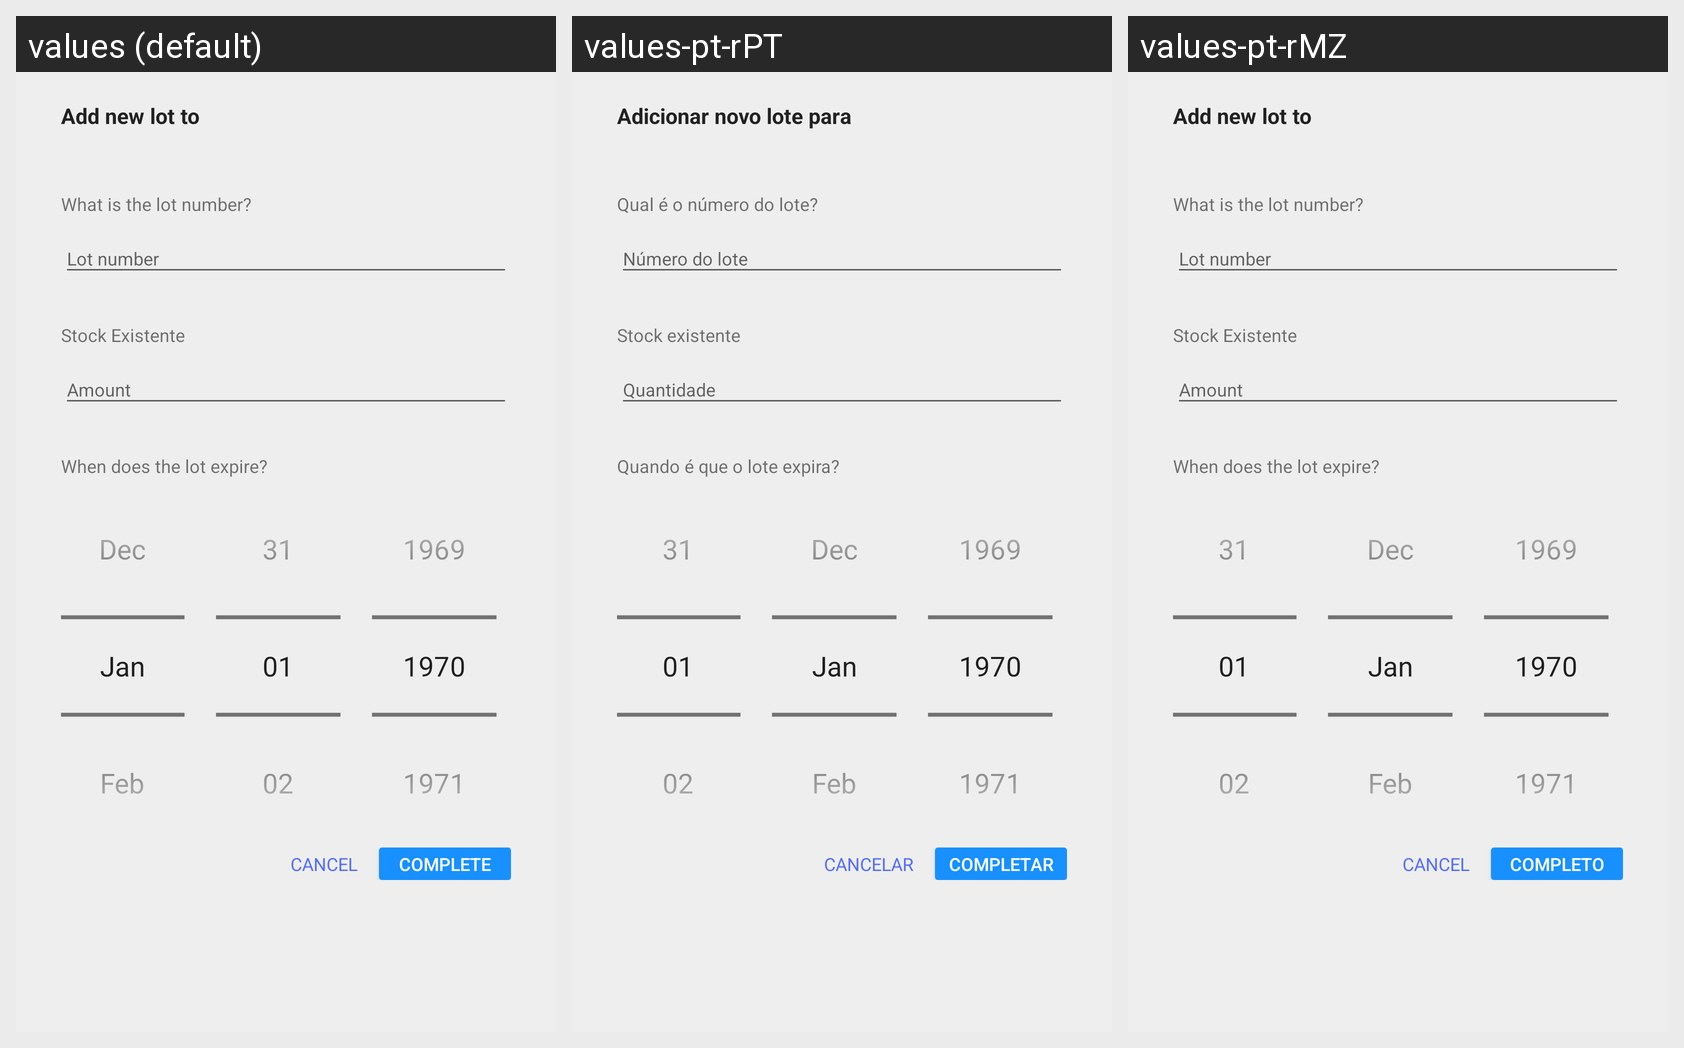

Strings drawn on this Android screen and how each of the app's shown locales translates them:
Android screen res/layout/dialog_add_bulk_lot.xml rendered under 3 locales, left to right: values (default), values-pt-rPT, values-pt-rMZ. Device: Nexus 5 (rendered at 1080×1920; each locale shown at half size, 540×960, under a caption strip naming it); theme AppTheme.
Strings drawn on this screen, with the default value and each locale's value (text and hints the layout hard-codes, and strings that could not be matched under every locale, appear in the picture but are not listed):

title_add_new_lot
  values: Add new lot to
  values-pt-rPT: Adicionar novo lote para
  values-pt-rMZ: Add new lot to  [not translated; the default value is used]

label_lot_number
  values: What is the lot number?
  values-pt-rPT: Qual é o número do lote?
  values-pt-rMZ: What is the lot number?  [not translated; the default value is used]

label_soh_amount
  values: Stock Existente
  values-pt-rPT: Stock existente
  values-pt-rMZ: Stock Existente  [not translated; the default value is used]

label_add_lot_expire
  values: When does the lot expire?
  values-pt-rPT: Quando é que o lote expira?
  values-pt-rMZ: When does the lot expire?  [not translated; the default value is used]

btn_cancel
  values: CANCEL
  values-pt-rPT: CANCELAR
  values-pt-rMZ: CANCEL  [not translated; the default value is used]

btn_complete
  values: Complete
  values-pt-rPT: Completar
  values-pt-rMZ: completo
